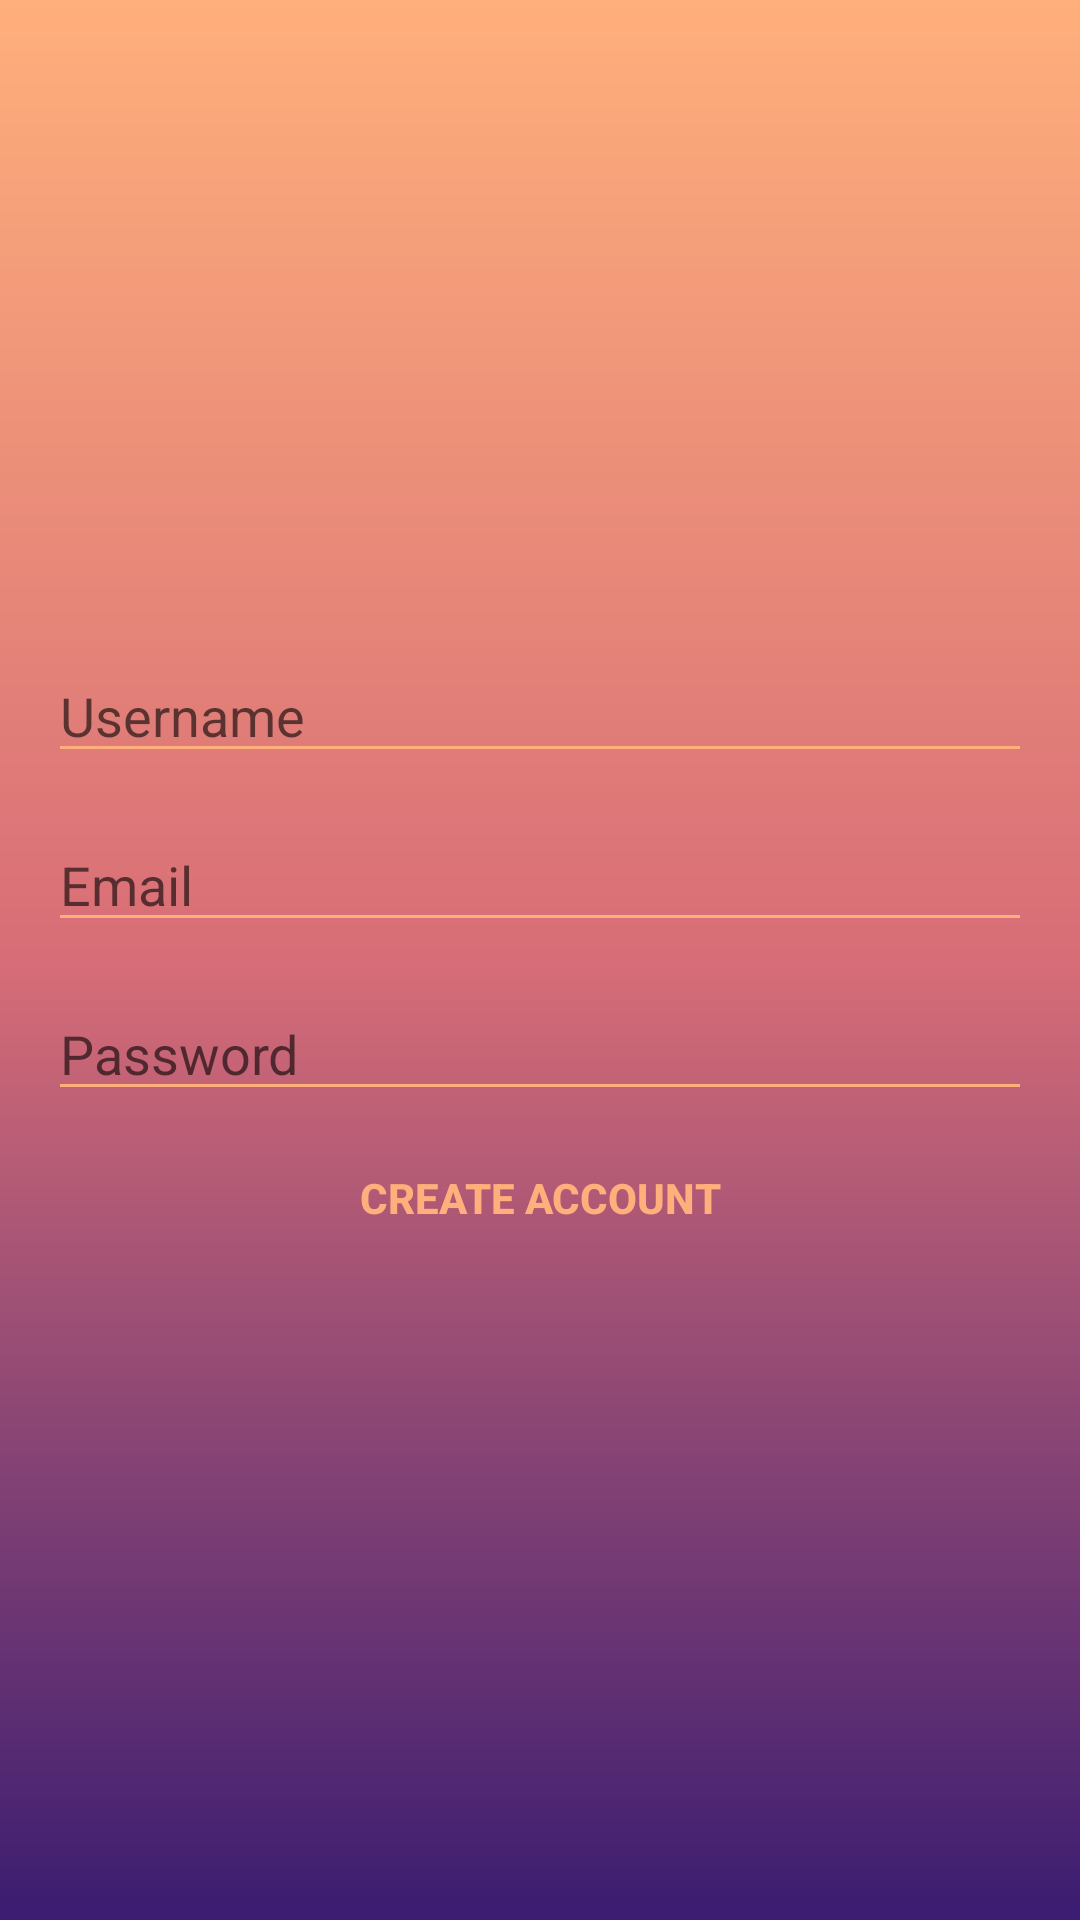

The Android layout XML behind this screen, and the referenced resources:
<!-- AndroidManifest.xml: application theme AppTheme -->
<!-- res/layout/activity_create_account.xml -->
<?xml version="1.0" encoding="utf-8"?>
<LinearLayout xmlns:android="http://schemas.android.com/apk/res/android"
    xmlns:app="http://schemas.android.com/apk/res-auto"
    xmlns:tools="http://schemas.android.com/tools"
    android:layout_width="match_parent"
    android:layout_height="match_parent"
    android:orientation="vertical"
    android:gravity="center"
    android:padding="16dp"
    android:background="@drawable/gradient_background"
    tools:context=".activities.CreateAccountActivity">

    <ProgressBar
        android:id="@+id/signUpProgressBar"
        style="?android:attr/progressBarStyleLarge"
        android:theme="@style/customProgressBarTheme"
        android:visibility="gone"
        android:layout_width="wrap_content"
        android:layout_height="wrap_content"/>

    <LinearLayout
        android:id="@+id/signUp_form"
        android:orientation="vertical"
        android:layout_width="match_parent"
        android:layout_height="wrap_content">

        <EditText
            android:id="@+id/usernameEditText"
            android:hint="@string/username_hint"
            android:inputType="textPersonName"
            android:layout_marginBottom="15dp"
            android:maxLines="1"
            android:theme="@style/customEditTextTheme"
            android:layout_width="match_parent"
            android:layout_height="wrap_content"/>

        <AutoCompleteTextView
            android:id="@+id/createEmailTextView"
            android:hint="@string/email_hint"
            android:inputType="textEmailAddress"
            android:maxLines="1"
            android:theme="@style/customEditTextTheme"
            android:layout_width="match_parent"
            android:layout_height="wrap_content"/>

        <EditText
            android:id="@+id/createPasswordEditText"
            android:hint="@string/password_hint"
            android:inputType="textPassword"
            android:layout_marginTop="15dp"
            android:maxLines="1"
            android:theme="@style/customEditTextTheme"
            android:layout_width="match_parent"
            android:layout_height="wrap_content"/>

        <Button
            android:id="@+id/signUpButton"
            android:text="@string/create_account_btn"
            android:textColor="@color/colorPrimary"
            android:background="@android:color/transparent"
            android:layout_marginTop="5dp"
            android:textStyle="bold"
            android:layout_width="match_parent"
            android:layout_height="wrap_content"/>



    </LinearLayout>

</LinearLayout>
<!-- resources referenced by this layout -->
<resources>
  <color name="colorPrimary">@color/backgroundEndColor</color>
  <!-- drawable gradient_background (drawable) -->
  <?xml version="1.0" encoding="utf-8"?>
  <shape xmlns:android="http://schemas.android.com/apk/res/android"
      android:shape="rectangle">
  
      <gradient
          android:startColor="@color/backgroundStartColor"
          android:centerColor="@color/backgroundCenterColor"
          android:endColor="@color/backgroundEndColor"
          android:angle="90">
  
  
      </gradient>
  
  
  
  </shape>
  <string name="create_account_btn">create account</string>
  <string name="email_hint">Email</string>
  <string name="password_hint">Password</string>
  <string name="username_hint">Username</string>
  <style name="customEditTextTheme">
          <item name="colorControlNormal">@color/backgroundEndColor</item>
          <item name="colorControlActivated">@color/backgroundEndColor</item>
          <item name="colorControlHighlight">@color/backgroundEndColor</item>
          <item name="android:textColorHighlight">@color/backgroundEndColor</item>
      </style>
  <style name="customProgressBarTheme">
          <item name="android:backgroundTint">@color/backgroundEndColor</item>
          <item name="android:foregroundTint">@color/backgroundEndColor</item>
          <item name="android:indeterminateTint">@color/backgroundEndColor</item>
          <item name="android:progressBackgroundTint">@color/backgroundEndColor</item>
          <item name="android:progressTint">@color/backgroundEndColor</item>
          <item name="android:secondaryProgressTint">@color/backgroundEndColor</item>
      </style>
  <style name="AppTheme" parent="Theme.AppCompat.Light.DarkActionBar">
          
          <item name="colorPrimary">@color/colorPrimary</item>
          <item name="colorPrimaryDark">@color/colorPrimaryDark</item>
          <item name="colorAccent">@color/colorAccent</item>
      </style>
  <color name="backgroundEndColor">#ffaf7b</color>
  <color name="backgroundStartColor">#3a1c71</color>
  <color name="backgroundCenterColor">#d76d77</color>
  <color name="colorPrimaryDark">@color/backgroundEndColor</color>
  <color name="colorAccent">#c0ca33</color>
</resources>
